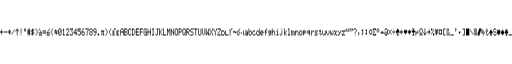
t = 0.00 s
t = 0.10 s: frame unchanged from t = 0.00 s, image omitted
t = 0.30 s: frame unchanged from t = 0.00 s, image omitted
t = 0.40 s: frame unchanged from t = 0.00 s, image omitted
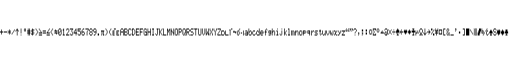
t = 0.51 s
t = 0.70 s: frame unchanged from t = 0.51 s, image omitted

The animated SVG that drew these frames (rendered in a browser with its animation timeline set to each time). Animation: 1 CSS @keyframes rule; one cycle of 0.80 s, repeats indefinitely.

<svg xmlns="http://www.w3.org/2000/svg" xmlns:xlink="http://www.w3.org/1999/xlink" buffered-rendering="static" width="1582px" height="21px" viewBox="0,0,1582,21">
<desc>
This file was created by http://www.h2.dion.ne.jp/~defghi/img2svg3/dot2svg3.htm at Thu Mar 31 2022 17:03:57 GMT+0900 (日本標準時)
path count:2
</desc>
<style>
@keyframes cs{
  0%   { opacity:1;text-decoration : normal; }
  50%  { opacity:1;text-decoration : normal; }
  51%  { opacity:0;text-decoration : normal; }
  100% { opacity:0;text-decoration : normal; }
}
path{fill:WindowText}
.a {
    animation: cs .8s infinite;
}
</style>
<path d="m52,0h2v3h2v3h2v3h-2v-3h-2v15h-2v-15h-2v3h-2v-3h2v-3h2zm12,0h2v15h-2zm10,0h2v9h-2zm4,0h2v9h-2zm8,0h2v6h2v-6h2v6h2v3h-2v3h2v3h-2v6h-2v-6h-2v6h-2v-6h-2v-3h2v-3h-2v-3h2zm14,0h2v3h4v3h-4v3h2v3h2v3h-2v3h-2v3h-2v-3h-4v-3h4v-3h-2v-3h-2v-3h2v-3h2zm10,0h2v3h2v3h2v3h2v3h-2v3h-2v3h-2v3h-2v-3h2v-3h2v-3h2v-3h-2v-3h-2v-3h-2zm10,0h2v3h2v3h2v3h2v3h2v3h-10v-3h6v-3h-2v-3h-2v-3h-2zm32,0h2v3h-2v3h-2v3h-2v3h6v3h-10v-3h2v-3h2v-3h2v-3h2zm10,0h2v3h-2v3h-2v3h-2v3h2v3h2v3h2v3h-2v-3h-2v-3h-2v-3h-2v-3h2v-3h2v-3h2zm20,0h6v3h2v15h-2v3h-6v-3h-2v-15h2zm14,0h2v18h2v3h-6v-3h2v-12h-2v-3h2zm10,0h6v3h2v6h-2v3h-2v3h-2v3h6v3h-10v-3h2v-3h2v-3h2v-3h2v-6h-6v3h-2v-3h2zm10,0h10v3h-2v3h-2v3h2v3h2v6h-2v3h-6v-3h-2v-3h2v3h6v-6h-2v-3h-2v-3h2v-3h-6zm18,0h2v12h2v3h-2v6h-2v-6h-6v-6h2v-3h2v-3h2zm6,0h10v3h-8v3h6v3h2v9h-2v3h-6v-3h-2v-3h2v3h6v-9h-8zm16,0h4v3h-4v3h-2v3h6v3h2v6h-2v3h-6v-3h-2v-12h2v-3h2zm8,0h10v6h-2v3h-2v12h-2v-12h2v-3h2v-3h-8zm14,0h6v3h2v6h-2v3h2v6h-2v3h-6v-3h-2v-6h2v-3h-2v-6h2zm12,0h6v3h2v12h-2v3h-2v3h-4v-3h4v-3h2v-3h-6v-3h-2v-6h2zm36,0h2v3h2v3h2v9h-2v3h-2v3h-2v-3h2v-3h2v-9h-2v-3h-2zm16,0h2v3h-2v3h-2v9h2v3h2v3h-2v-3h-2v-3h-2v-9h2v-3h2zm10,0h6v3h-6zm22,0h6v3h2v18h-2v-9h-6v9h-2v-18h2zm10,0h8v3h2v6h-2v3h2v6h-2v3h-8zm14,0h6v3h2v3h-2v-3h-6v15h6v-3h2v3h-2v3h-6v-3h-2v-15h2zm10,0h6v3h2v3h2v9h-2v3h-2v3h-6zm12,0h10v3h-8v6h6v3h-6v6h8v3h-10zm12,0h10v3h-8v6h6v3h-6v9h-2zm14,0h6v3h2v3h-2v-3h-6v15h6v-6h-4v-3h6v12h-8v-3h-2v-15h2zm10,0h2v9h6v-9h2v21h-2v-9h-6v9h-2zm14,0h6v3h-2v15h2v3h-6v-3h2v-15h-2zm14,0h6v3h-2v15h-2v3h-4v-3h-2v-3h2v3h4v-15h-2zm8,0h2v9h2v-3h2v-3h2v-3h2v3h-2v3h-2v3h-2v3h2v3h2v3h2v3h-2v-3h-2v-3h-2v-3h-2v9h-2zm12,0h2v18h8v3h-10zm12,0h2v3h2v3h2v-3h2v-3h2v21h-2v-15h-2v6h-2v-6h-2v15h-2zm12,0h2v6h2v3h2v3h2v-12h2v21h-2v-6h-2v-3h-2v-3h-2v12h-2zm14,0h6v3h2v15h-2v3h-6v-3h-2v-15h2zm10,0h8v3h2v6h-2v3h-6v9h-2zm14,0h6v3h2v12h-2v3h2v3h-2v-3h-2v3h-4v-3h-2v-15h2zm10,0h8v3h2v6h-2v3h-2v3h2v3h2v3h-2v-3h-2v-3h-2v-3h-2v9h-2zm14,0h8v3h-8v6h6v3h2v6h-2v3h-8v-3h8v-6h-6v-3h-2v-6h2zm10,0h10v3h-4v18h-2v-18h-4zm12,0h2v18h6v-18h2v18h-2v3h-6v-3h-2zm12,0h2v15h2v3h2v-3h2v-15h2v15h-2v3h-2v3h-2v-3h-2v-3h-2zm12,0h2v15h2v-6h2v6h2v-15h2v21h-2v-3h-2v-3h-2v3h-2v3h-2zm12,0h2v6h2v3h2v-3h2v-6h2v6h-2v3h-2v3h2v3h2v6h-2v-6h-2v-3h-2v3h-2v6h-2v-6h2v-3h2v-3h-2v-3h-2zm12,0h2v6h2v3h2v-3h2v-6h2v6h-2v3h-2v12h-2v-12h-2v-3h-2zm12,0h10v6h-2v3h-2v3h-2v3h-2v3h8v3h-10v-6h2v-3h2v-3h2v-3h2v-3h-8zm42,0h4v3h-4v3h-2v15h-2v-15h-2v-3h2v3h2v-3h2zm26,0h2v3h-2v3h-2v3h2v9h-2v3h-4v-3h-2v-9h2v-3h4v-3h2zm28,0h2v9h2v-3h4v3h2v9h-2v3h-6v-3h-2zm32,0h2v21h-8v-3h-2v-9h2v-3h4v3h2zm22,0h2v3h2v3h-2v-3h-2v6h2v3h-2v9h-2v-9h-2v-3h2v-6h2zm18,0h2v9h2v-3h4v3h2v12h-2v-12h-4v3h-2v9h-2zm16,0h2v3h-2zm14,0h2v3h-2zm8,0h2v12h2v-3h2v-3h2v3h-2v3h-2v3h2v3h2v3h-2v-3h-2v-3h-2v6h-2zm12,0h4v18h2v3h-6v-3h2v-15h-2zm180,0h2v3h-2v3h2v3h-4v-6h2zm6,0h2v3h-2v3h2v3h-4v-6h2zm4,0h4v6h-2v3h-2v-3h2v-3h-2zm6,0h4v6h-2v3h-2v-3h2v-3h-2zm8,0h6v3h2v6h-2v3h-2v3h-2v-3h2v-3h2v-6h-6v3h-2v-3h2zm58,0h10v6h-2v-3h-6v3h2v3h2v3h-2v3h-2v3h6v-3h2v6h-10v-6h2v-3h2v-3h-2v-3h-2zm14,0h4v3h2v6h-2v3h-4v-3h-2v-6h2zm24,0h6v3h2v15h-2v3h-6v-3h-2v-6h2v-3h4v9h2v-15h-6v3h-2v-3h2zm38,0h2v3h2v3h2v9h-2v-3h-2v6h2v3h-6v-3h2v-6h-2v3h-2v-9h2v-3h2zm46,0h6v3h-2v3h4v6h-4v6h2v3h-6v-3h2v-6h-4v-6h4v-3h-2zm24,0h6v3h2v9h-2v6h2v3h-4v-9h2v-9h-6v9h2v9h-4v-3h2v-6h-2v-9h2zm14,0h2v15h2v-3h2v3h-2v3h-2v3h-2v-3h-2v-3h-2v-3h2v3h2zm20,0h4v6h-4zm12,0h2v3h2v3h2v-3h2v-3h2v3h-2v3h2v3h-4v3h4v3h-4v6h-2v-6h-4v-3h4v-3h-4v-3h2v-3h-2zm26,0h6v3h-4v15h4v3h-6zm12,0h4v3h2v3h-2v3h-2v3h2v3h2v-3h2v3h-2v3h2v3h-2v-3h-2v3h-4v-3h-2v-6h2v-3h-2v-6h2zm24,0h4v6h-2v3h-2v-3h2v-3h-2zm24,0h6v21h-6v-3h4v-15h-4zm10,0h10v21h-10zm24,0h2v3h2v-3h2v3h2v-3h2v3h-2v3h2v3h-2v3h2v3h-2v3h2v3h-2v-3h-2v3h-2v-3h-2v3h-2v-3h2v-3h-2v-3h2v-3h-2v-3h2v-3h-2zm16,0h6v9h-2v6h-2v6h-6v-9h2v-6h2zm8,0h2v6h4v3h2v3h2v3h-2v3h-2v3h-2v-3h2v-3h-6zm16,0h2v3h-2v3h4v3h-4v9h4v-3h2v3h-2v3h-4v-3h-2v-9h-2v-3h2v-3h2zm22,0h6v3h2v3h-2v-3h-6v6h6v3h2v6h-2v3h-6v-3h-2v-3h2v3h6v-6h-6v-3h-2v-6h2zm-1343,3h-1v9h2v-3h2v-3h2v-3zm96,0h-1v6h6v-6zm12,0h-1v6h6v-6zm84,0h-1v6h6v-6zm12,0h-1v6h6v-6zm24,0h-1v15h4v-3h2v-9h-2v-3zm132,0h-1v15h6v-15zm12,0h-1v6h6v-6zm12,0h-1v15h4v-3h-2v-3h2v3h2v-12zm12,0h-1v6h6v-6zm588,0h-1v6h4v-6zm216,0h-1v6h2v-3h2v-3zm86,0h-1v3h2v-3zm-1465,0h2v6h4v3h-4v6h-2v-6h-4v-3h4zm24,0h2v6h2v-3h2v3h-2v3h2v3h-2v-3h-2v6h-2v-6h-2v3h-2v-3h2v-3h-2v-3h2v3h2zm16,0h2v3h-2v3h-2v3h-2v3h-2v3h-2v-3h2v-3h2v-3h2v-3h2zm126,0h2v3h6v3h-4v3h4v3h-2v3h-2v-3h-6v-3h4v-3h-4v-3h2zm818,0h2v3h2v3h-2v9h2v-3h2v3h-2v3h-2v-3h-2v-9h-2v-3h2zm130,0h4v6h-4zm12,0h4v6h-4zm12,0h6v3h2v9h-2v3h-6v-3h-2v-9h2zm58,0h2v3h2v3h2v-3h2v-3h2v3h-2v3h-2v3h2v3h2v3h-2v-3h-2v-3h-2v3h-2v3h-2v-3h2v-3h2v-3h-2v-3h-2zm16,0h2v3h-2zm24,0h2v3h-2v3h6v3h-6v3h2v3h-2v-3h-2v-3h-2v-3h2v-3h2zm10,0h2v3h2v-3h2v3h2v6h-2v3h-2v3h-2v-3h-2v-3h-2v-6h2zm14,0h2v3h2v3h2v3h-2v3h-2v3h-2v-3h-2v-3h-2v-3h2v-3h2zm60,0h2v3h2v3h2v3h-2v3h-2v3h-2v-3h2v-3h-6v-3h6v-3h-2zm16,0h2v3h-2v3h-2v3h-2v3h-2v3h-2v-3h2v-3h2v-3h2v-3h2zm16,0h10v15h-10zm96,0h2v3h2v3h2v3h2v3h2v3h-2v-3h-2v-3h-2v-3h-2v-3h-2zm64,0h2v3h2v3h2v6h-4v3h2v3h-6v-3h2v-3h-4v-6h2v-3h2zm22,0h2v3h2v-3h2v3h2v9h-2v3h-2v3h-2v-3h-2v-3h-2v-9h2zm14,0h2v3h2v3h2v6h-2v3h-2v3h-2v-3h-2v-3h-2v-6h2v-3h2zm10,0h6v6h2v6h-4v3h2v3h-6v-3h2v-3h-4v-6h2zm-1463,3h-1v3h2v-3zm134,0h-1v3h-2v3h4v-6zm910,0h-1v9h6v-9zm216,0h-1v9h6v-9zm108,0h-1v3h2v-3zm4,0h-1v3h2v-3zm32,0h-1v3h2v-3zm-1371,0h10v3h-10zm180,0h10v3h-2v9h2v3h-4v-12h-2v9h-2v3h-2v-3h2v-9h-2zm36,0h6v3h-4v3h4v3h-4v3h4v3h-6zm12,0h8v3h-6v3h4v3h-4v3h6v3h-8zm324,0h8v3h2v9h-2v3h-8zm12,0h2v12h8v3h-10zm26,0h2v3h6v3h-2v3h-2v-3h-6v-3h2zm30,0h2v15h-2zm6,0h6v3h2v12h-8v-3h-2v-3h2v-3h6v-3h-6zm24,0h6v3h-6v9h6v-3h2v3h-2v3h-6v-3h-2v-9h2zm24,0h6v3h2v6h-8v3h6v3h-6v-3h-2v-9h2zm24,0h8v12h-2v3h-6v-3h6v-3h-6v-3h-2v-3h2zm24,0h4v12h2v3h-6v-3h2v-9h-2zm16,0h2v12h-2v3h-4v-3h-2v-3h2v3h4zm30,0h4v3h2v-3h2v3h2v12h-2v-12h-2v12h-2v-12h-2v12h-2zm12,0h2v3h2v-3h4v3h2v12h-2v-12h-4v3h-2v9h-2zm14,0h6v3h2v9h-2v3h-6v-3h-2v-9h2zm10,0h8v3h2v3h-2v3h-6v6h-2zm14,0h8v15h-2v-6h-6v-3h-2v-3h2zm12,0h2v3h2v-3h4v3h-4v3h-2v9h-2zm12,0h8v3h-8v3h6v3h2v3h-2v3h-8v-3h8v-3h-6v-3h-2v-3h2zm22,0h2v12h4v-3h2v-9h2v15h-2v-3h-2v3h-4v-3h-2zm12,0h2v9h2v3h2v-3h2v-9h2v9h-2v3h-2v3h-2v-3h-2v-3h-2zm12,0h2v12h2v-6h2v6h2v-12h2v12h-2v3h-2v-3h-2v3h-2v-3h-2zm12,0h4v3h4v-3h2v3h-2v3h-2v6h4v3h-4v-3h-4v3h-2v-3h2v-3h2v-6h-4zm12,0h2v3h2v3h4v-6h2v6h-2v3h-2v3h-2v3h-4v-3h4v-6h-2v-3h-2zm12,0h10v3h-2v3h-2v3h-2v3h6v3h-10v-3h2v-3h2v-3h2v-3h-6zm124,0h2v3h2v3h2v3h-10v-3h2v-3h2zm104,0h2v6h4v-6h2v6h2v3h-2v-3h-2v3h-4v6h-2zm-1195,3h-1v3h2v-3zm98,0h-1v3h-2v3h-2v3h6v-9zm500,0h-1v9h6v-9zm48,0h-1v9h4v-9zm38,0h-1v3h-2v6h6v-9zm22,0h-1v9h6v-6h-2v-3zm12,0h-1v3h6v-3zm24,0h-1v3h6v-3zm96,0h-1v9h6v-9zm12,0h-1v3h6v-3zm12,0h-1v3h6v-3zm230,0h-1v3h2v-3zm288,0h-1v3h2v-3zm22,0h-1v3h4v-3zm-1479,0h10v3h-10zm1200,0h10v3h-10zm206,0h4v6h-4zm-1315,3h-1v3h2v-3zm152,0h-1v6h6v-6zm24,0h-1v6h6v-6zm108,0h-1v6h6v-6zm804,0h-1v6h2v-6zm192,0h-1v6h4v-3h-2v-3zm84,0h-1v3h2v-3zm4,0h-1v3h2v-3zm24,0h-1v3h2v-3zm-1363,0h10v3h-10zm612,0h4v3h-4zm362,0h4v6h-2v3h-2v-3h2v-3h-2zm12,0h4v6h-2v3h-2v-3h2v-3h-2zm12,0h4v6h-4zm-371,3h-1v3h6v-3zm710,0h-1v3h2v-3zm-1167,0h4v6h-4zm914,0h2v3h-2zm122,0h4v6h-4zm-1274,3h2v3h-2zm56,0h10v3h-10zm24,0h10v3h-10zm952,0h2v3h-2zm296,0h10v3h-10z"/>
<path d="m1572,18h10v3h-10z" class="a"/>
</svg>